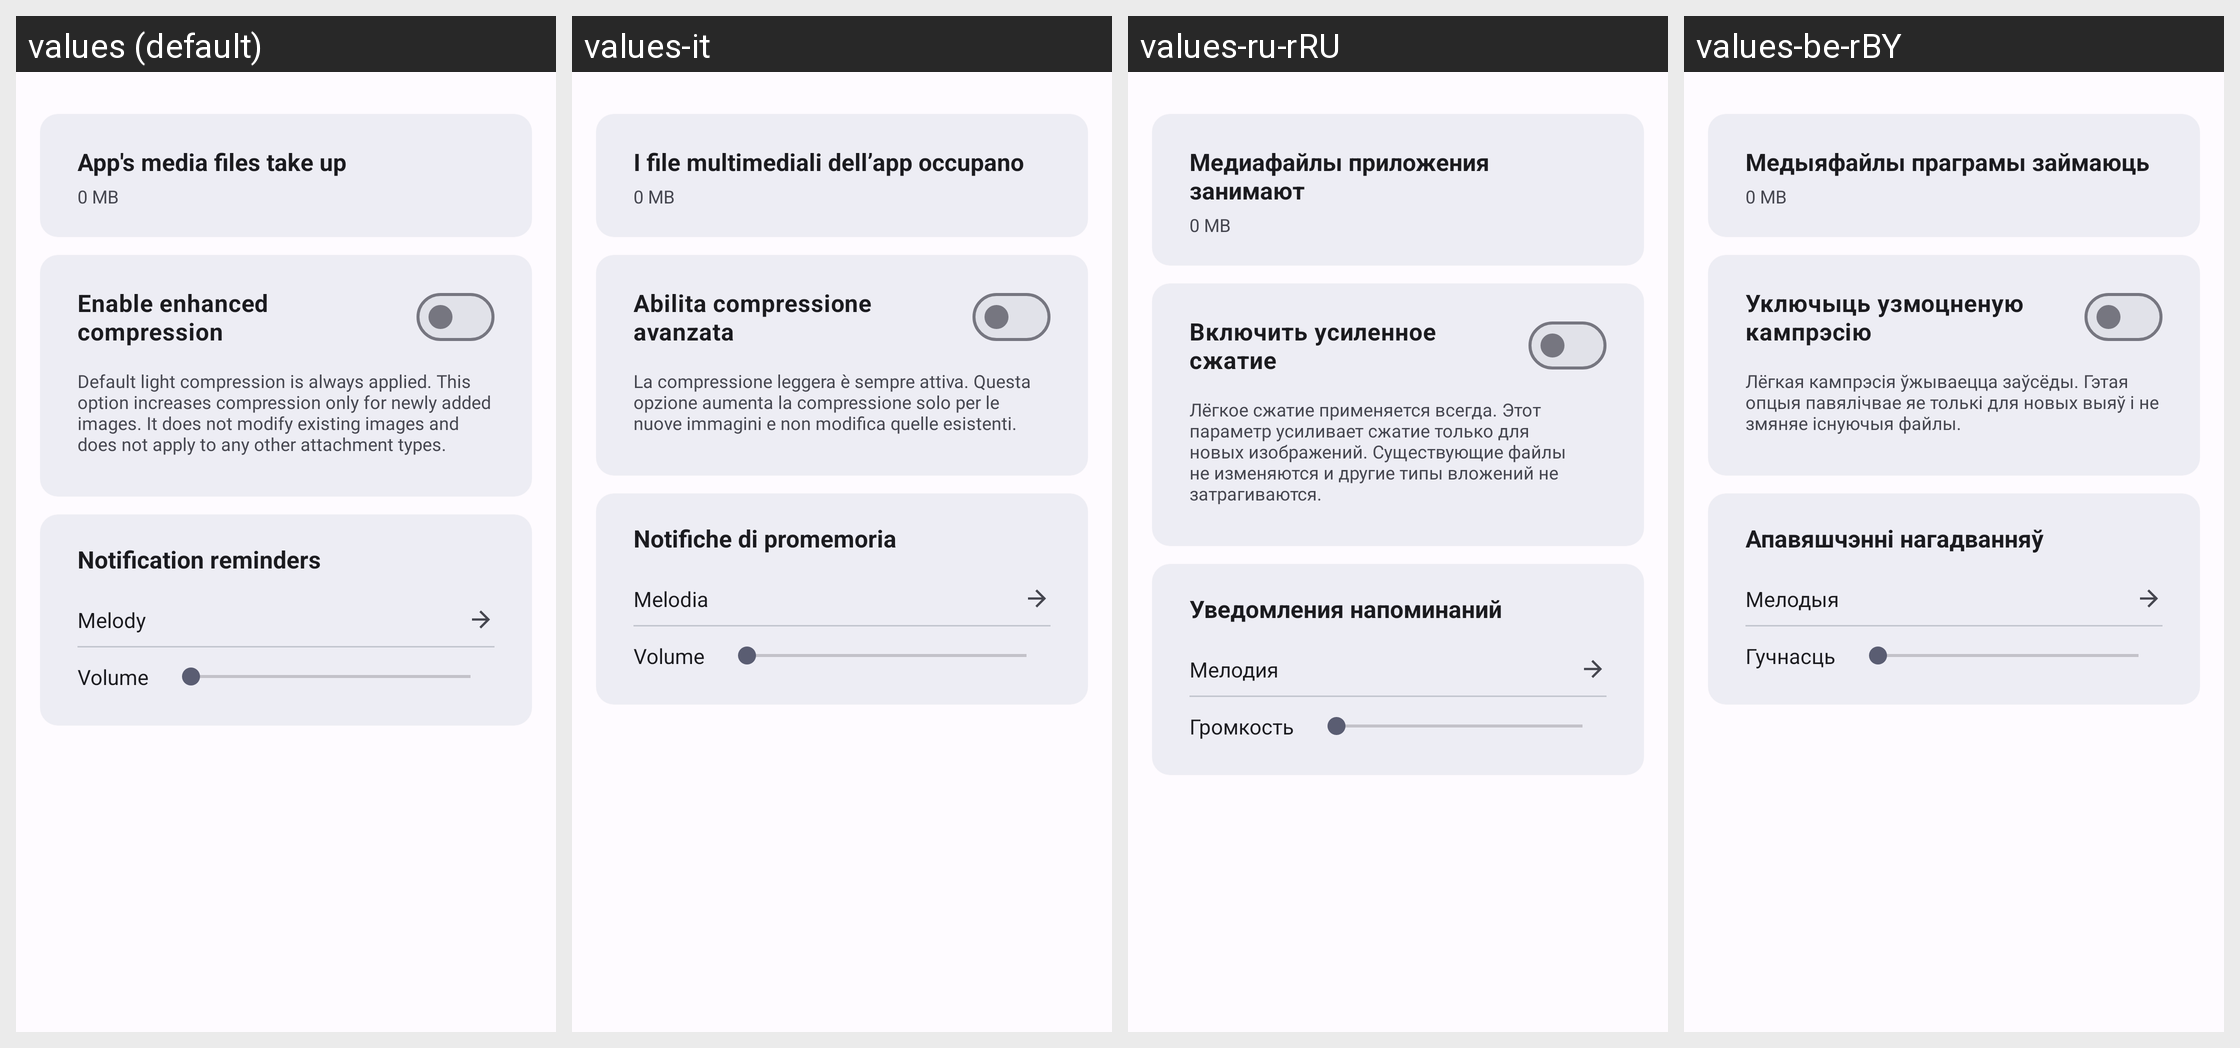

The Android screen above is rendered under several locales of the same app. Produce the string resources it draws, with the default and per-locale values.
Android screen res/layout/fragment_media_settings.xml rendered under 4 locales, left to right: values (default), values-it, values-ru-rRU, values-be-rBY. Device: Nexus 5 (rendered at 1080×1920; each locale shown at half size, 540×960, under a caption strip naming it); theme DefaultTheme.
Other locales in the repository, not shown: values-be, values-de, values-de-rDE, values-en, values-en-rGB, values-es, values-fr, values-kk, values-kk-rKZ, values-pl, values-pl-rPL, values-ru, values-uk, values-uk-rUA.
Strings drawn on this screen, with the default value and each locale's value (text and hints the layout hard-codes, and strings that could not be matched under every locale, appear in the picture but are not listed):

media_usage_title
  values: App's media files take up
  values-it: I file multimediali dell’app occupano
  values-ru-rRU: Медиафайлы приложения занимают
  values-be-rBY: Медыяфайлы праграмы займаюць

img_opt_title
  values: Enable enhanced compression
  values-it: Abilita compressione avanzata
  values-ru-rRU: Включить усиленное сжатие
  values-be-rBY: Уключыць узмоцненую кампрэсію

img_opt_summary
  values: Default light compression is always applied. This option increases compression only for newly added images. It does not modify existing images and does not apply to any other attachment types.
  values-it: La compressione leggera è sempre attiva. Questa opzione aumenta la compressione solo per le nuove immagini e non modifica quelle esistenti.
  values-ru-rRU: Лёгкое сжатие применяется всегда. Этот параметр усиливает сжатие только для новых изображений. Существующие файлы не изменяются и другие типы вложений не затрагиваются.
  values-be-rBY: Лёгкая кампрэсія ўжываецца заўсёды. Гэтая опцыя павялічвае яе толькі для новых выяў і не змяняе існуючыя файлы.

settings_notifications_section_title
  values: Notification reminders
  values-it: Notifiche di promemoria
  values-ru-rRU: Уведомления напоминаний  [from values-ru]
  values-be-rBY: Апавяшчэнні нагадванняў  [from values-be]

settings_notification_sound
  values: Melody
  values-it: Melodia
  values-ru-rRU: Мелодия  [from values-ru]
  values-be-rBY: Мелодыя  [from values-be]

settings_notification_volume
  values: Volume
  values-it: Volume
  values-ru-rRU: Громкость  [from values-ru]
  values-be-rBY: Гучнасць  [from values-be]
